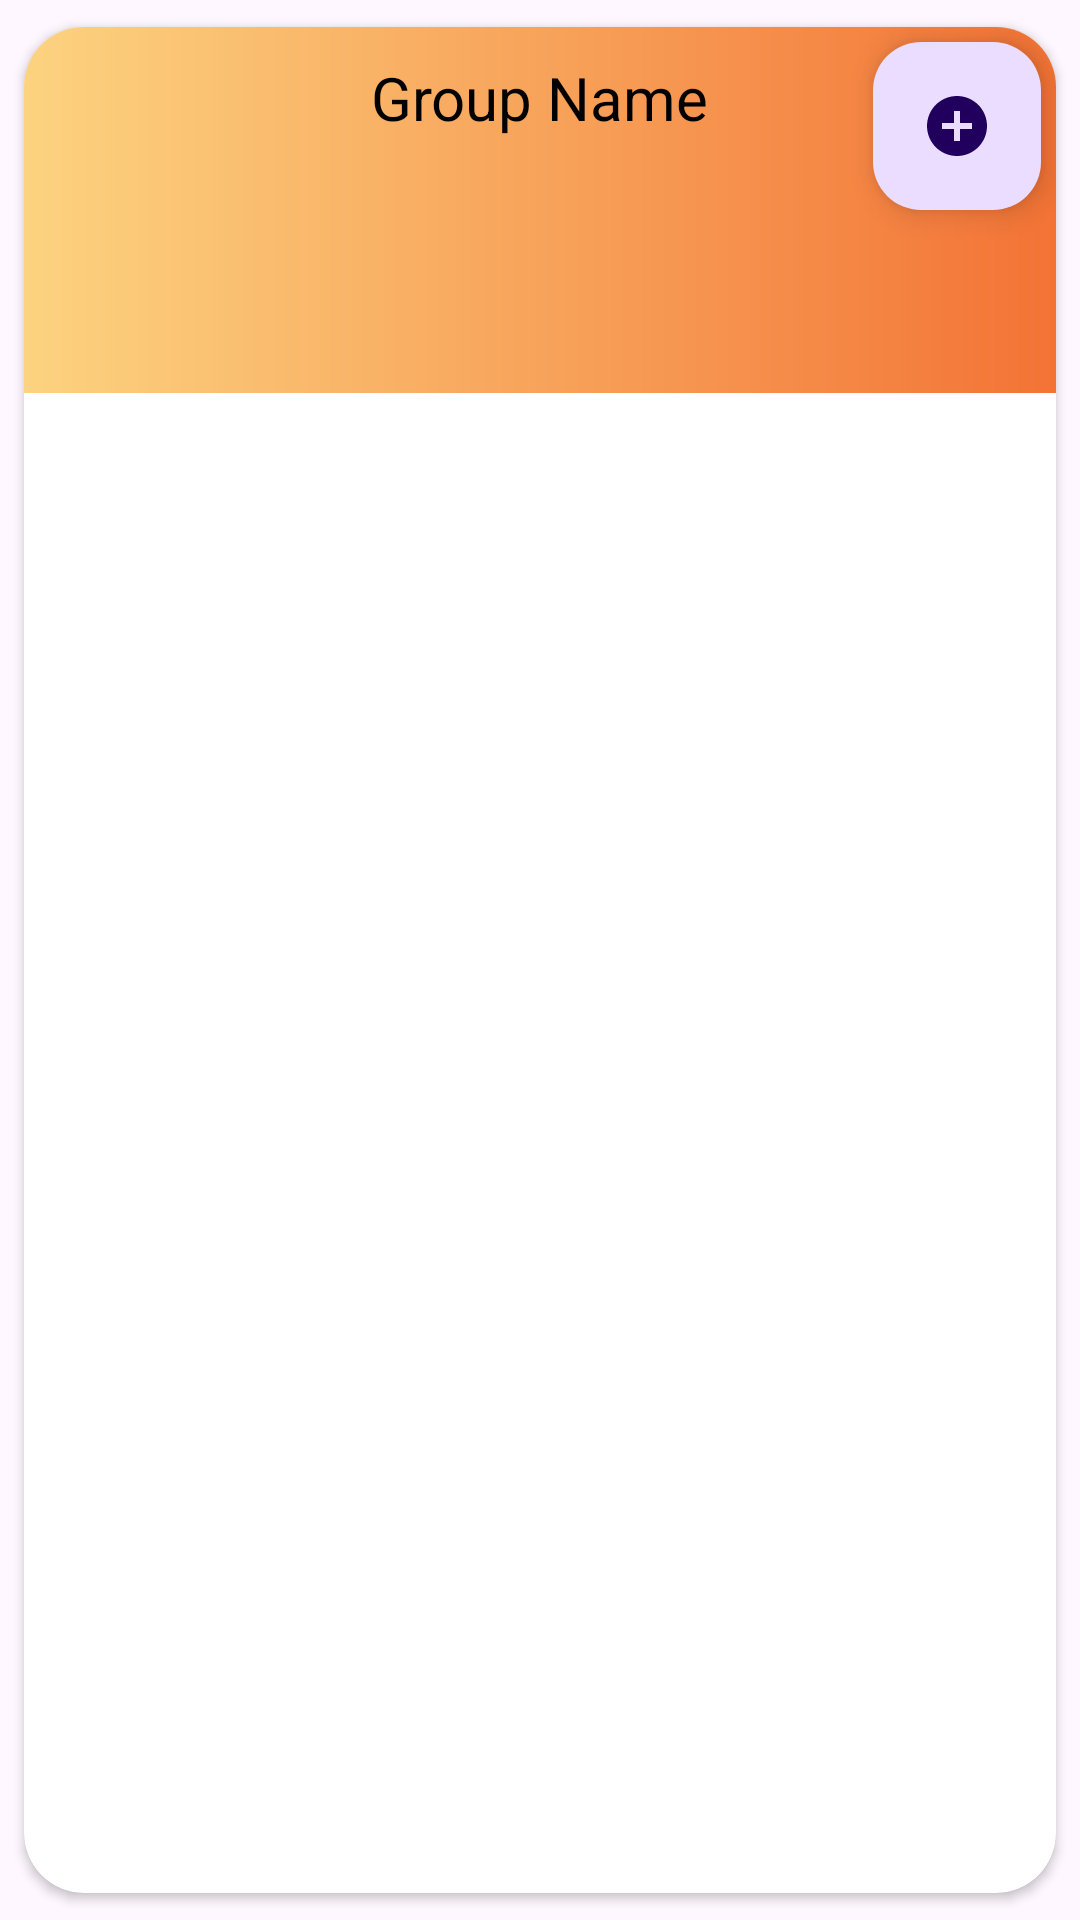

Reconstruct the res/layout file that produces this screen, plus the resources it refers to.
<!-- AndroidManifest.xml: application theme Theme.Taqmish -->
<!-- res/layout/color_group_card.xml -->
<androidx.cardview.widget.CardView xmlns:android="http://schemas.android.com/apk/res/android"
    xmlns:app="http://schemas.android.com/apk/res-auto"
    android:layout_width="match_parent"
    android:layout_height="wrap_content"
    android:layout_margin="5dp"
    app:cardBackgroundColor="@color/white"
    app:cardCornerRadius="20dp"
    app:cardPreventCornerOverlap="true"

    app:cardUseCompatPadding="true">


    <RelativeLayout
        android:background="@drawable/grdiant_card_clue"
        android:layout_width="match_parent"
        android:layout_height="wrap_content">


        <TextView
            android:id="@+id/groupNameTextView"
            android:layout_width="wrap_content"
            android:layout_height="wrap_content"
            android:layout_centerHorizontal="true"
          android:layout_margin="10dp"
            android:layout_marginBottom="20dp"
            android:text="Group Name"
            android:textColor="@color/black"
            android:textSize="20sp" />

        <ImageView
            android:id="@+id/group_image"
            android:layout_width="50dp"
            android:layout_height="50dp"

            android:layout_below="@+id/groupNameTextView"
            android:layout_marginLeft="5dp"
            android:layout_marginTop="5dp"
            android:src="@drawable/ic_my_icon" />

        <androidx.recyclerview.widget.RecyclerView
            android:id="@+id/colorsInGroup"
            android:layout_width="match_parent"
            android:layout_height="50dp"
            android:layout_below="@id/groupNameTextView"
            android:layout_marginLeft="10dp"
            android:layout_marginTop="5dp"
            android:layout_marginRight="10dp"
            android:layout_marginBottom="20dp"
            android:layout_toRightOf="@id/group_image"
            android:foregroundGravity="center"
            android:orientation="vertical" />

        <com.google.android.material.floatingactionbutton.FloatingActionButton
            android:id="@+id/groupAddColorbtn"
            android:layout_width="wrap_content"
            android:layout_height="wrap_content"
            android:layout_alignParentRight="true"
            android:layout_marginStart="5dp"

            android:layout_marginTop="5dp"
            android:layout_marginEnd="5dp"
            android:layout_marginBottom="5dp"
            android:src="@drawable/ic_add24" />


    </RelativeLayout>
</androidx.cardview.widget.CardView>
<!-- resources referenced by this layout -->
<resources>
  <color name="black">#FF000000</color>
  <color name="white">#FFFFFFFF</color>
  <!-- drawable grdiant_card_clue (drawable) -->
  <?xml version="1.0" encoding="utf-8"?>
  <shape xmlns:android="http://schemas.android.com/apk/res/android">
      <gradient
          android:type="linear"
          android:angle="0"
          android:startColor="#fcd380"
          android:endColor="#f37335"
          >
  
      </gradient>
  </shape>
  <!-- drawable ic_add24 (drawable) -->
  <vector android:height="24dp" android:tint="#4A148C"
      android:viewportHeight="24" android:viewportWidth="24"
      android:width="24dp" xmlns:android="http://schemas.android.com/apk/res/android">
      <path android:fillColor="@android:color/white" android:pathData="M12,2C6.48,2 2,6.48 2,12s4.48,10 10,10 10,-4.48 10,-10S17.52,2 12,2zM17,13h-4v4h-2v-4L7,13v-2h4L11,7h2v4h4v2z"/>
  </vector>
  <style name="Theme.Taqmish" parent="Theme.MaterialComponents.DayNight.NoActionBar">
          
          <item name="colorPrimary">@color/primary</item>
          <item name="colorPrimaryVariant">@color/primary_dark</item>
          <item name="colorOnPrimary">@color/white</item>
          
          <item name="colorSecondary">@color/accent</item>
          <item name="colorSecondaryVariant">@color/accent_dark</item>
          <item name="colorOnSecondary">@color/white</item>
          
          <item name="android:statusBarColor" tools:targetApi="l">?attr/colorPrimaryVariant</item>
          
      </style>
  <color name="primary">#1B2A4A</color>
  <color name="primary_dark">#0F1B33</color>
  <color name="accent">#E8734A</color>
  <color name="accent_dark">#C4572F</color>
</resources>
